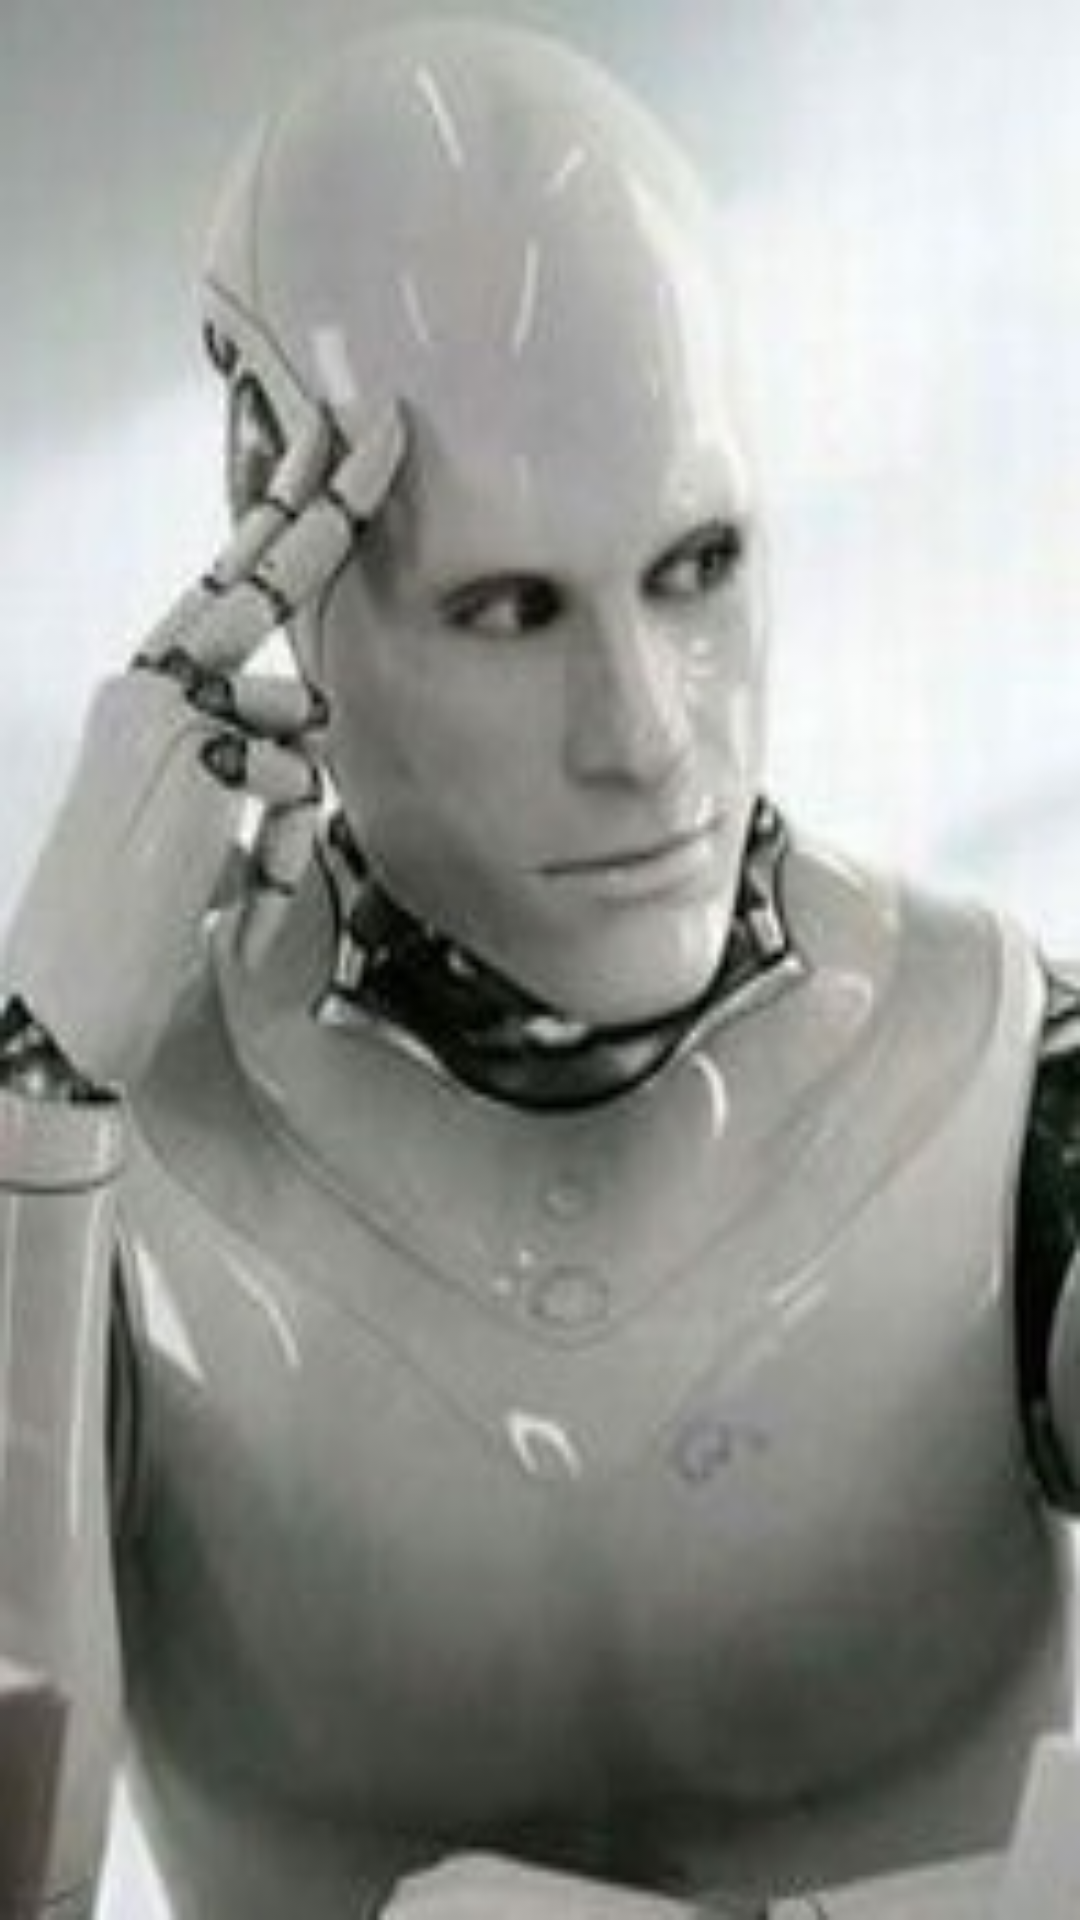

The Android layout XML behind this screen, and the referenced resources:
<!-- AndroidManifest.xml: application theme AppTheme -->
<!-- res/layout/content_main.xml -->
<?xml version="1.0" encoding="utf-8"?>
<RelativeLayout xmlns:android="http://schemas.android.com/apk/res/android"
    xmlns:app="http://schemas.android.com/apk/res-auto"
    xmlns:tools="http://schemas.android.com/tools"
    android:layout_width="match_parent"
    android:layout_height="match_parent"
    android:background="@mipmap/main_bg"
    app:layout_behavior="@string/appbar_scrolling_view_behavior"
    tools:context="wydewy.cn.wycards.MainActivity"
    tools:showIn="@layout/app_bar_main">

</RelativeLayout>
<!-- res/layout/app_bar_main.xml (included above) -->
<?xml version="1.0" encoding="utf-8"?>
<android.support.design.widget.CoordinatorLayout xmlns:android="http://schemas.android.com/apk/res/android"
    xmlns:app="http://schemas.android.com/apk/res-auto"
    xmlns:tools="http://schemas.android.com/tools"
    android:layout_width="match_parent"
    android:layout_height="match_parent"
    android:fitsSystemWindows="true"
    tools:context="wydewy.cn.wycards.MainActivity">

    <android.support.design.widget.AppBarLayout
        android:layout_width="match_parent"
        android:layout_height="wrap_content"
        android:theme="@style/AppTheme.AppBarOverlay">

        <android.support.v7.widget.Toolbar
            android:id="@+id/toolbar"
            android:layout_width="match_parent"
            android:layout_height="?attr/actionBarSize"
            android:background="?attr/colorPrimary"
            app:popupTheme="@style/AppTheme.PopupOverlay" />

    </android.support.design.widget.AppBarLayout>

    <include layout="@layout/content_main" />

    <android.support.design.widget.FloatingActionButton
        android:id="@+id/fab"
        android:layout_width="wrap_content"
        android:layout_height="wrap_content"
        android:layout_gravity="bottom|end"
        android:layout_margin="@dimen/fab_margin"
        android:src="@mipmap/ic_launcher" />

</android.support.design.widget.CoordinatorLayout>
<!-- resources referenced by this layout -->
<resources>
  <!-- mipmap ic_launcher: png bitmap (mipmap-xhdpi, 8393 bytes) -->
  <!-- mipmap main_bg: jpg bitmap (mipmap-hdpi, 15875 bytes) -->
  <style name="AppTheme.AppBarOverlay" parent="ThemeOverlay.AppCompat.Dark.ActionBar" />
  <style name="AppTheme.PopupOverlay" parent="ThemeOverlay.AppCompat.Light" />
  <style name="AppTheme" parent="Theme.AppCompat.Light.NoActionBar">
          
          <item name="colorPrimary">@color/colorPrimary</item>
          <item name="colorPrimaryDark">@color/colorPrimaryDark</item>
          <item name="colorAccent">@color/colorAccent</item>
          <item name="android:windowIsTranslucent">true</item>
      </style>
  <!-- not gathered from this repository: default colours our renderer supplied (Android Studio template values) -->
  <color name="colorPrimary">#FF6200EE</color>
  <color name="colorPrimaryDark">#FF3700B3</color>
  <color name="colorAccent">#FF03DAC5</color>
</resources>
